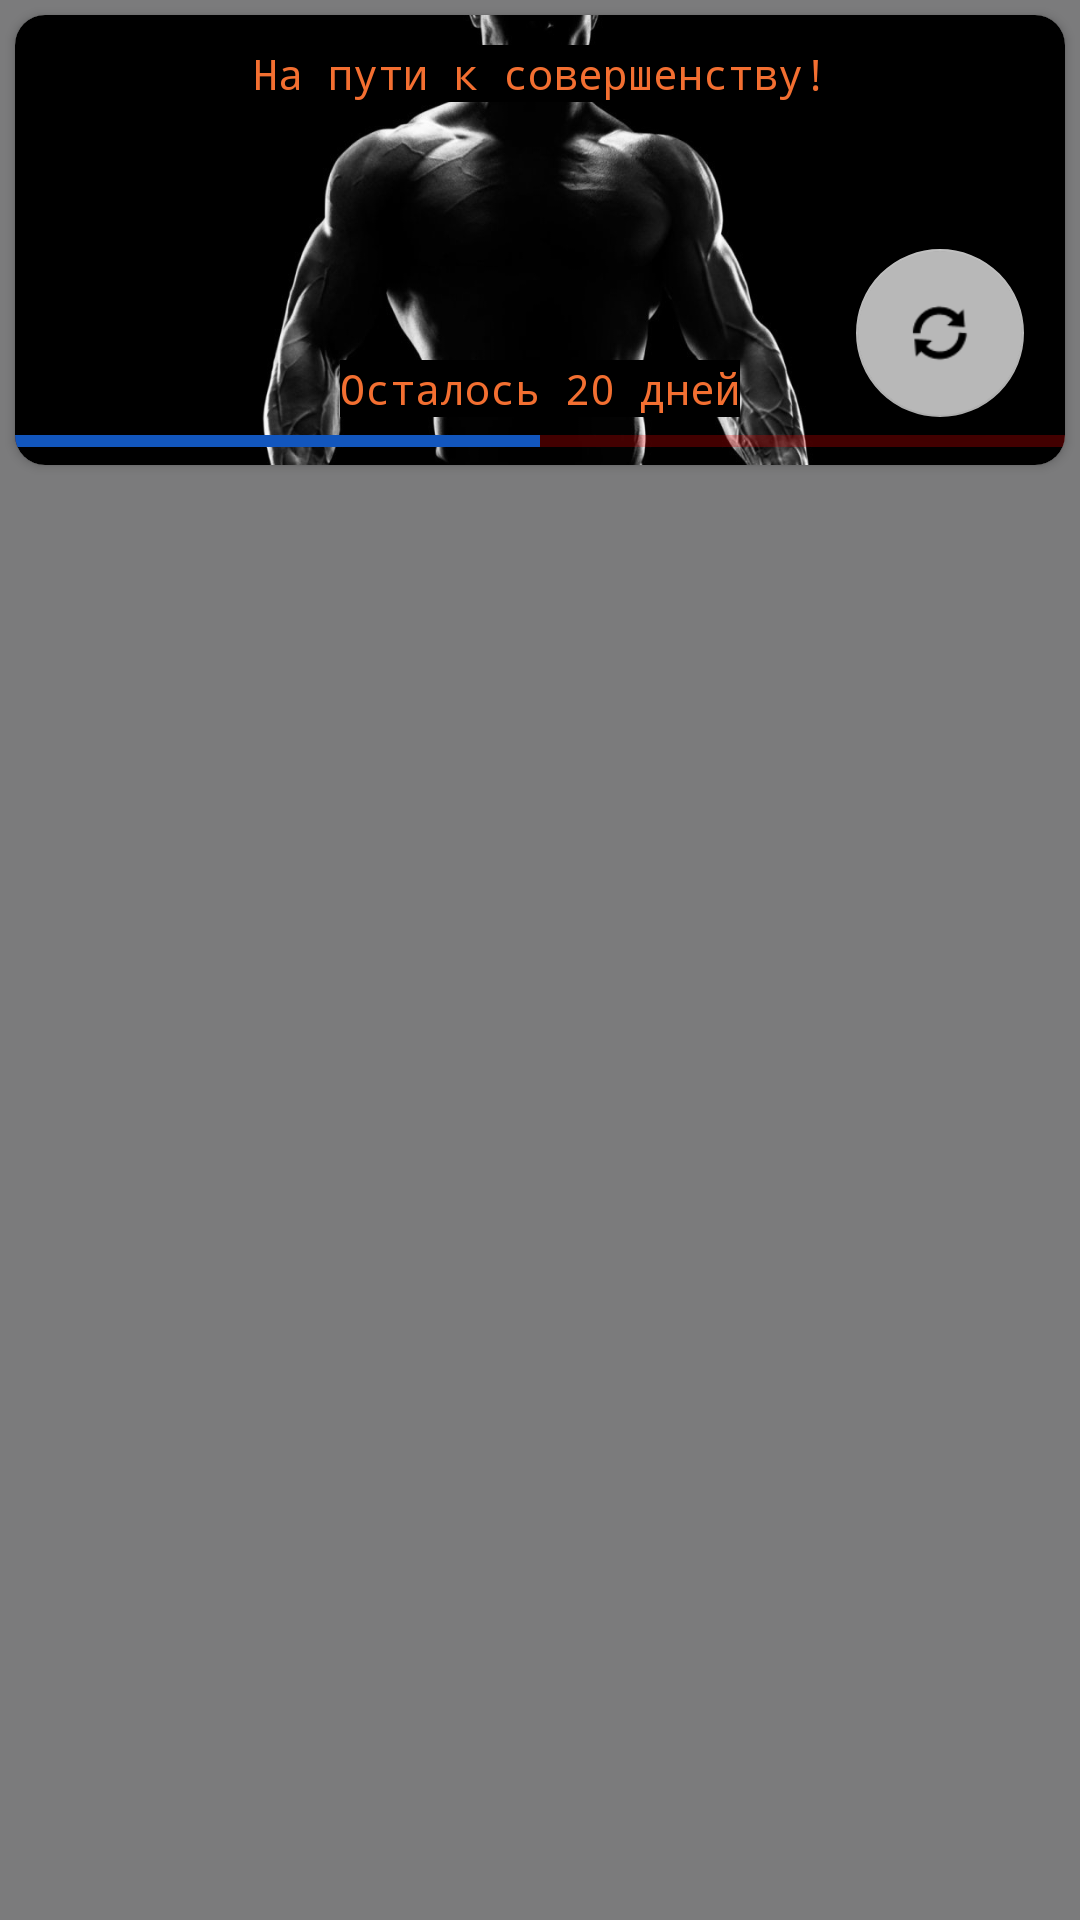

Reconstruct the res/layout file that produces this screen, plus the resources it refers to.
<!-- AndroidManifest.xml: application theme Theme.Fitnes -->
<!-- res/layout/fragment_days.xml -->
<?xml version="1.0" encoding="utf-8"?>
<androidx.constraintlayout.widget.ConstraintLayout xmlns:android="http://schemas.android.com/apk/res/android"
    xmlns:app="http://schemas.android.com/apk/res-auto"
    xmlns:tools="http://schemas.android.com/tools"
    android:layout_width="match_parent"
    android:layout_height="match_parent"
    android:background="#7B7B7C"
    tools:context=".fragments.DaysFragment">

    <androidx.recyclerview.widget.RecyclerView
        android:id="@+id/rcViewDays"
        android:layout_width="0dp"
        android:layout_height="0dp"
        android:layout_margin="5dp"
        app:layout_constraintBottom_toBottomOf="parent"
        app:layout_constraintEnd_toEndOf="parent"
        app:layout_constraintStart_toStartOf="parent"
        app:layout_constraintTop_toBottomOf="@+id/cardView" />

    <androidx.cardview.widget.CardView
        android:id="@+id/cardView"
        android:layout_width="0dp"
        android:layout_height="150dp"
        android:layout_margin="5dp"
        app:cardCornerRadius="10dp"
        app:layout_constraintEnd_toEndOf="parent"
        app:layout_constraintStart_toStartOf="parent"
        app:layout_constraintTop_toTopOf="parent">

        <androidx.constraintlayout.widget.ConstraintLayout
            android:layout_width="match_parent"
            android:layout_height="match_parent">

            <ImageView
                android:id="@+id/imageView3"
                android:layout_width="wrap_content"
                android:layout_height="wrap_content"
                android:scaleType="centerCrop"
                android:src="@drawable/man"
                app:layout_constraintBottom_toBottomOf="parent"
                app:layout_constraintEnd_toEndOf="parent"
                app:layout_constraintHorizontal_bias="1.0"
                app:layout_constraintStart_toStartOf="parent"
                app:layout_constraintTop_toTopOf="parent"
                app:layout_constraintVertical_bias="0.0" />

            <TextView
                android:id="@+id/textView"
                android:layout_width="wrap_content"
                android:layout_height="wrap_content"
                android:layout_marginTop="10dp"
                android:background="#000000"
                android:fontFamily="monospace"
                android:text="@string/Slogan"
                android:textColor="#F36F31"
                app:layout_constraintEnd_toEndOf="parent"
                app:layout_constraintStart_toStartOf="parent"
                app:layout_constraintTop_toTopOf="parent" />

            <ProgressBar
                android:id="@+id/pB"
                style="?android:attr/progressBarStyleHorizontal"
                android:layout_width="0dp"
                android:layout_height="wrap_content"
                android:progress="50"
                android:progressBackgroundTint="#FF0000"
                android:progressTint="#1256BD"
                app:layout_constraintBottom_toBottomOf="@+id/imageView3"
                app:layout_constraintEnd_toEndOf="parent"
                app:layout_constraintHorizontal_bias="0.0"
                app:layout_constraintStart_toStartOf="parent" />

            <TextView
                android:id="@+id/tvRestDays"
                android:layout_width="wrap_content"
                android:layout_height="wrap_content"
                android:background="#000000"
                android:fontFamily="monospace"
                android:text="@string/all_rest_days"
                android:textColor="#F36F31"
                app:layout_constraintBottom_toTopOf="@+id/pB"
                app:layout_constraintEnd_toEndOf="parent"
                app:layout_constraintStart_toStartOf="@+id/pB"
                app:layout_constraintTop_toBottomOf="@+id/textView"
                app:layout_constraintVertical_bias="1.0" />

            <com.google.android.material.floatingactionbutton.FloatingActionButton
                android:id="@+id/reBt"
                android:layout_width="wrap_content"
                android:layout_height="wrap_content"
                android:clickable="true"
                android:src="@android:drawable/ic_popup_sync"
                app:backgroundTint="#B8B8B8"
                app:layout_constraintBottom_toBottomOf="parent"
                app:layout_constraintEnd_toEndOf="parent"
                app:layout_constraintHorizontal_bias="0.953"
                app:layout_constraintStart_toStartOf="parent"
                app:layout_constraintTop_toTopOf="parent"
                app:layout_constraintVertical_bias="0.829" />

        </androidx.constraintlayout.widget.ConstraintLayout>
    </androidx.cardview.widget.CardView>

</androidx.constraintlayout.widget.ConstraintLayout>
<!-- resources referenced by this layout -->
<resources>
  <!-- drawable man: jpg bitmap (drawable, 47461 bytes) -->
  <string name="Slogan">На пути к совершенству!</string>
  <string name="all_rest_days">Осталось 20 дней</string>
  <style name="Theme.Fitnes" parent="Theme.MaterialComponents.DayNight.DarkActionBar">
          
          <item name="colorPrimary">#E1030303</item>
          <item name="colorPrimaryVariant">@color/purple_700</item>
          <item name="colorOnPrimary">@color/white</item>
          
          <item name="colorSecondary">@color/blue</item>
          <item name="colorSecondaryVariant">@color/teal_700</item>
          <item name="colorOnSecondary">@color/black</item>
          <item name="colorAccent">#2D5C31</item>
          <item name="android:windowFullscreen">true</item>
          
          <item name="android:statusBarColor" tools:targetApi="l">?attr/colorPrimaryVariant</item>
          
      </style>
  <color name="purple_700">#FF3700B3</color>
  <color name="white">#FFFFFFFF</color>
  <color name="blue">#0043C8</color>
  <color name="teal_700">#FF018786</color>
  <color name="black">#FF000000</color>
</resources>
